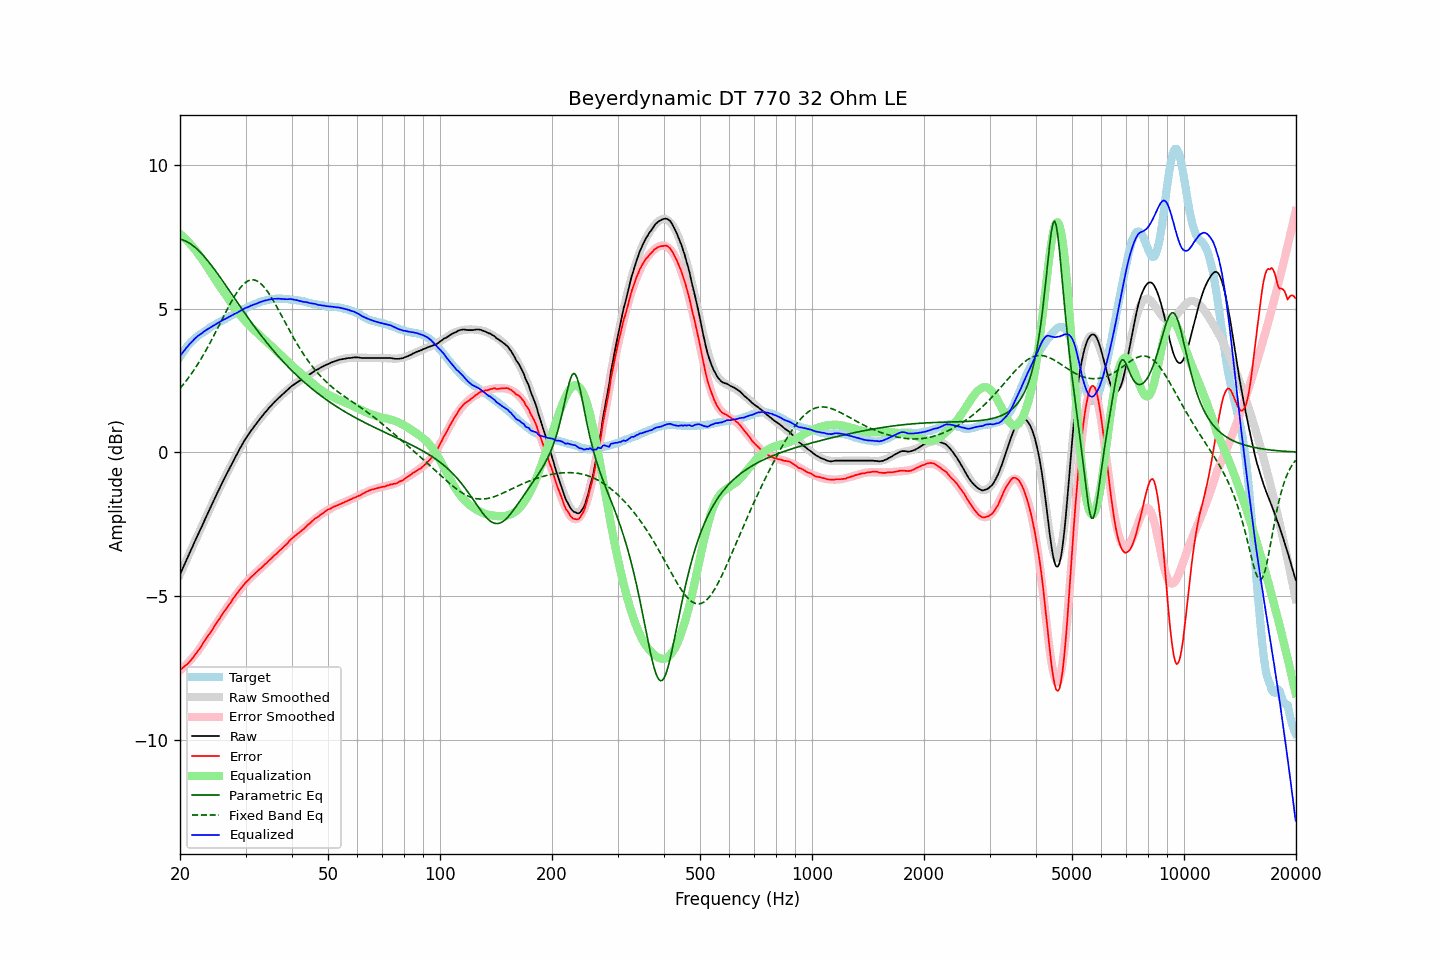

The file beside this chart, header and first rows:
frequency, raw, error, smoothed, error_smoothed, equalization, parametric_eq, fixed_band_eq, equalized_raw, equalized_smoothed, target
20.00, -4.25, -7.57, -4.25, -7.60, 7.60, 7.41, 2.22, 3.34, 3.34, 3.32
20.20, -4.13, -7.54, -4.13, -7.55, 7.55, 7.40, 2.29, 3.41, 3.42, 3.41
20.40, -4.00, -7.49, -4.00, -7.50, 7.50, 7.38, 2.36, 3.49, 3.49, 3.49
20.61, -3.88, -7.44, -3.88, -7.44, 7.44, 7.36, 2.42, 3.56, 3.56, 3.55
20.81, -3.75, -7.40, -3.75, -7.39, 7.39, 7.33, 2.50, 3.63, 3.63, 3.65
21.02, -3.63, -7.36, -3.63, -7.33, 7.33, 7.30, 2.57, 3.70, 3.70, 3.72
21.23, -3.50, -7.29, -3.51, -7.27, 7.27, 7.27, 2.65, 3.76, 3.76, 3.78
21.44, -3.38, -7.22, -3.38, -7.20, 7.20, 7.23, 2.72, 3.82, 3.82, 3.84
21.66, -3.26, -7.16, -3.26, -7.14, 7.14, 7.19, 2.80, 3.87, 3.88, 3.89
21.87, -3.13, -7.07, -3.14, -7.07, 7.07, 7.15, 2.89, 3.94, 3.93, 3.94
22.09, -3.01, -7.00, -3.01, -7.00, 7.00, 7.10, 2.97, 3.99, 3.99, 3.99
22.31, -2.89, -6.93, -2.89, -6.93, 6.93, 7.05, 3.06, 4.04, 4.04, 4.04
22.54, -2.77, -6.85, -2.77, -6.85, 6.85, 6.99, 3.15, 4.08, 4.08, 4.08
22.76, -2.65, -6.77, -2.65, -6.77, 6.77, 6.93, 3.24, 4.12, 4.12, 4.12
22.99, -2.53, -6.68, -2.53, -6.69, 6.69, 6.87, 3.33, 4.15, 4.16, 4.15
23.22, -2.40, -6.59, -2.40, -6.60, 6.60, 6.81, 3.43, 4.20, 4.20, 4.19
23.45, -2.28, -6.51, -2.28, -6.52, 6.52, 6.75, 3.53, 4.24, 4.24, 4.23
23.69, -2.16, -6.43, -2.16, -6.43, 6.43, 6.68, 3.63, 4.27, 4.27, 4.27
23.92, -2.04, -6.35, -2.04, -6.35, 6.35, 6.61, 3.73, 4.31, 4.31, 4.31
24.16, -1.92, -6.28, -1.92, -6.26, 6.26, 6.54, 3.84, 4.34, 4.34, 4.36
24.40, -1.80, -6.18, -1.80, -6.18, 6.18, 6.47, 3.94, 4.38, 4.38, 4.38
24.65, -1.68, -6.10, -1.68, -6.09, 6.09, 6.39, 4.05, 4.41, 4.41, 4.41
24.89, -1.56, -6.00, -1.56, -6.01, 6.01, 6.32, 4.16, 4.45, 4.45, 4.44
25.14, -1.44, -5.92, -1.45, -5.92, 5.92, 6.24, 4.27, 4.48, 4.48, 4.48
25.39, -1.33, -5.84, -1.33, -5.84, 5.84, 6.16, 4.38, 4.51, 4.51, 4.51
25.65, -1.21, -5.76, -1.21, -5.76, 5.76, 6.08, 4.49, 4.54, 4.54, 4.55
25.91, -1.09, -5.66, -1.10, -5.67, 5.67, 6.00, 4.60, 4.58, 4.57, 4.57
26.16, -0.98, -5.58, -0.98, -5.59, 5.59, 5.92, 4.71, 4.61, 4.61, 4.60
26.43, -0.87, -5.51, -0.87, -5.51, 5.51, 5.84, 4.82, 4.63, 4.63, 4.63
26.69, -0.76, -5.43, -0.76, -5.42, 5.42, 5.76, 4.93, 4.66, 4.66, 4.66
26.96, -0.65, -5.35, -0.65, -5.34, 5.34, 5.68, 5.04, 4.69, 4.69, 4.69
27.23, -0.54, -5.27, -0.54, -5.26, 5.26, 5.60, 5.14, 4.72, 4.72, 4.73
27.50, -0.43, -5.19, -0.43, -5.18, 5.18, 5.51, 5.24, 4.75, 4.75, 4.76
27.77, -0.32, -5.10, -0.32, -5.10, 5.10, 5.43, 5.34, 4.78, 4.78, 4.78
28.05, -0.21, -5.03, -0.21, -5.03, 5.03, 5.35, 5.44, 4.82, 4.81, 4.82
28.33, -0.11, -4.95, -0.11, -4.95, 4.95, 5.27, 5.53, 4.84, 4.84, 4.84
28.62, -0.01, -4.88, -0.00, -4.88, 4.88, 5.19, 5.61, 4.86, 4.87, 4.86
28.90, 0.10, -4.80, 0.10, -4.81, 4.81, 5.10, 5.69, 4.90, 4.90, 4.90
29.19, 0.20, -4.72, 0.20, -4.73, 4.73, 5.02, 5.76, 4.93, 4.93, 4.92
29.48, 0.30, -4.67, 0.29, -4.67, 4.67, 4.94, 5.82, 4.96, 4.96, 4.97
29.78, 0.40, -4.59, 0.38, -4.60, 4.60, 4.86, 5.87, 5.00, 4.98, 4.99
30.08, 0.49, -4.53, 0.48, -4.54, 4.54, 4.78, 5.92, 5.02, 5.01, 5.01
30.38, 0.57, -4.48, 0.56, -4.48, 4.48, 4.70, 5.95, 5.04, 5.04, 5.04
30.68, 0.65, -4.42, 0.65, -4.42, 4.42, 4.62, 5.98, 5.07, 5.07, 5.07
30.99, 0.74, -4.35, 0.73, -4.36, 4.36, 4.55, 5.99, 5.10, 5.09, 5.09
31.30, 0.81, -4.31, 0.81, -4.31, 4.31, 4.47, 6.00, 5.11, 5.12, 5.11
31.61, 0.89, -4.26, 0.89, -4.25, 4.25, 4.39, 5.99, 5.14, 5.14, 5.14
31.93, 0.96, -4.20, 0.96, -4.20, 4.20, 4.32, 5.98, 5.16, 5.16, 5.16
32.24, 1.03, -4.15, 1.04, -4.15, 4.15, 4.24, 5.96, 5.18, 5.19, 5.18
32.57, 1.11, -4.10, 1.11, -4.10, 4.10, 4.17, 5.92, 5.20, 5.21, 5.20
32.89, 1.18, -4.05, 1.18, -4.05, 4.05, 4.10, 5.88, 5.22, 5.23, 5.23
33.22, 1.25, -4.00, 1.25, -4.00, 4.00, 4.02, 5.83, 5.24, 5.24, 5.25
33.55, 1.32, -3.95, 1.32, -3.94, 3.94, 3.95, 5.77, 5.26, 5.26, 5.27
33.89, 1.39, -3.88, 1.38, -3.89, 3.89, 3.88, 5.70, 5.28, 5.28, 5.27
34.23, 1.45, -3.85, 1.45, -3.84, 3.84, 3.81, 5.63, 5.29, 5.29, 5.30
34.57, 1.52, -3.79, 1.51, -3.79, 3.79, 3.74, 5.55, 5.31, 5.30, 5.31
34.92, 1.58, -3.73, 1.58, -3.74, 3.74, 3.67, 5.46, 5.31, 5.31, 5.31
35.27, 1.64, -3.69, 1.64, -3.69, 3.69, 3.61, 5.37, 5.32, 5.32, 5.33
35.62, 1.70, -3.63, 1.70, -3.63, 3.63, 3.54, 5.28, 5.33, 5.33, 5.32
35.97, 1.76, -3.57, 1.75, -3.58, 3.58, 3.47, 5.18, 5.34, 5.34, 5.33
... 635 more rows
